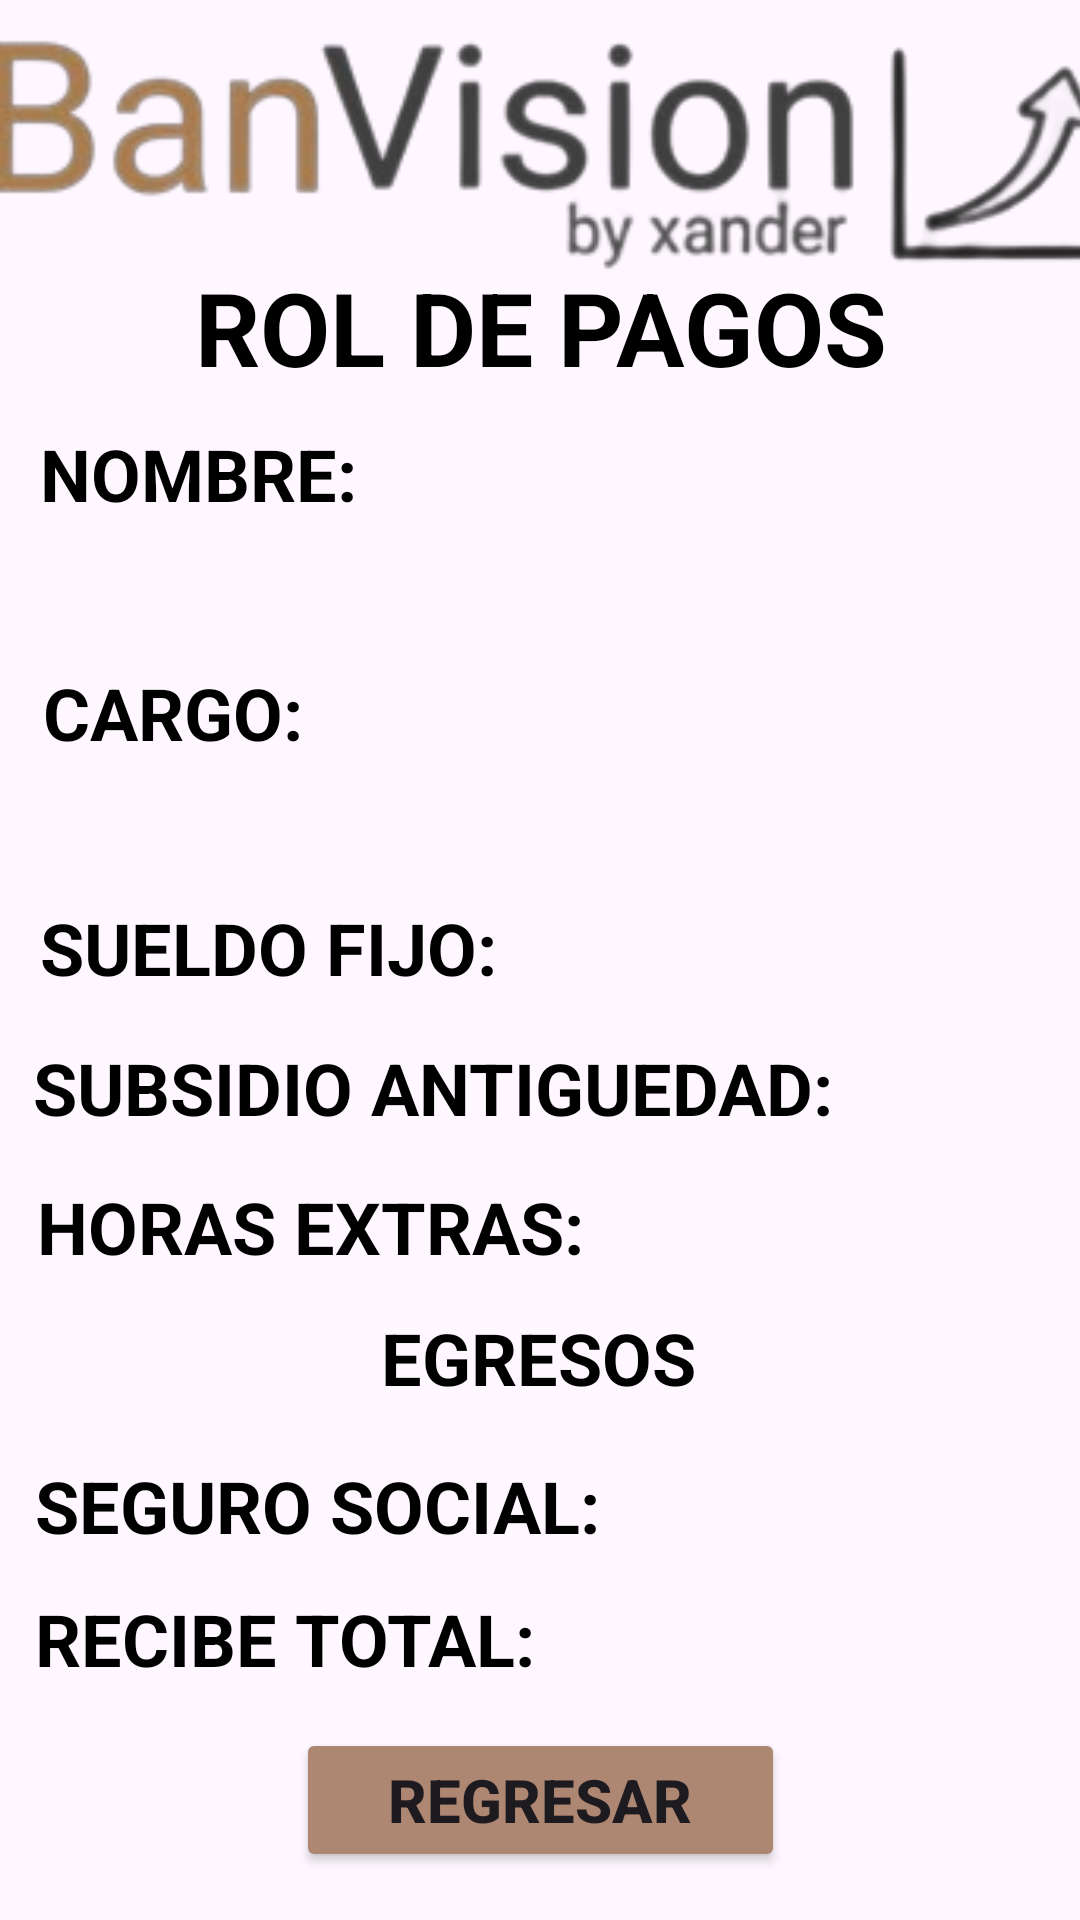

Here is an Android app screen rendered from its layout file. Give the layout XML and the strings, colors and styles it references.
<!-- AndroidManifest.xml: application theme Theme.RolDePagos -->
<!-- res/layout/activity_muestra_rol.xml -->
<?xml version="1.0" encoding="utf-8"?>
<androidx.constraintlayout.widget.ConstraintLayout xmlns:android="http://schemas.android.com/apk/res/android"
    xmlns:app="http://schemas.android.com/apk/res-auto"
    xmlns:tools="http://schemas.android.com/tools"
    android:layout_width="match_parent"
    android:layout_height="match_parent"
    android:background="@drawable/_6981926_rm222batch3_kul_13"
    tools:context=".MuestraRol">

    <TextView
        android:id="@+id/textView18"
        android:layout_width="174dp"
        android:layout_height="39dp"
        android:text="EGRESOS"
        android:textAlignment="center"
        android:textAllCaps="false"
        android:textColor="#000000"
        android:textSize="24sp"
        android:textStyle="bold"
        app:layout_constraintBottom_toBottomOf="parent"
        app:layout_constraintEnd_toEndOf="parent"
        app:layout_constraintHorizontal_bias="0.497"
        app:layout_constraintStart_toStartOf="parent"
        app:layout_constraintTop_toTopOf="parent"
        app:layout_constraintVertical_bias="0.726" />

    <TextView
        android:id="@+id/textView8"
        android:layout_width="wrap_content"
        android:layout_height="wrap_content"
        android:text="NOMBRE:"
        android:textAllCaps="false"
        android:textColor="#000000"
        android:textSize="24sp"
        android:textStyle="bold"
        app:layout_constraintBottom_toBottomOf="parent"
        app:layout_constraintEnd_toEndOf="parent"
        app:layout_constraintHorizontal_bias="0.052"
        app:layout_constraintStart_toStartOf="parent"
        app:layout_constraintTop_toTopOf="parent"
        app:layout_constraintVertical_bias="0.233" />

    <TextView
        android:id="@+id/tvNombreCompleto"
        android:layout_width="384dp"
        android:layout_height="32dp"
        android:textAllCaps="false"
        android:textColor="#000000"
        android:textSize="24sp"
        app:layout_constraintBottom_toBottomOf="parent"
        app:layout_constraintEnd_toEndOf="parent"
        app:layout_constraintHorizontal_bias="0.592"
        app:layout_constraintStart_toStartOf="parent"
        app:layout_constraintTop_toTopOf="parent"
        app:layout_constraintVertical_bias="0.296"
        tools:text="NOMBRE COMPLETO" />

    <TextView
        android:id="@+id/textView10"
        android:layout_width="wrap_content"
        android:layout_height="wrap_content"
        android:text="CARGO:"
        android:textAllCaps="false"
        android:textColor="#000000"
        android:textSize="24sp"
        android:textStyle="bold"
        app:layout_constraintBottom_toBottomOf="parent"
        app:layout_constraintEnd_toEndOf="parent"
        app:layout_constraintHorizontal_bias="0.052"
        app:layout_constraintStart_toStartOf="parent"
        app:layout_constraintTop_toTopOf="parent"
        app:layout_constraintVertical_bias="0.364" />

    <TextView
        android:id="@+id/tvCargo"
        android:layout_width="384dp"
        android:layout_height="32dp"
        android:textAllCaps="false"
        android:textColor="#000000"
        android:textSize="24sp"
        app:layout_constraintBottom_toBottomOf="parent"
        app:layout_constraintEnd_toEndOf="parent"
        app:layout_constraintHorizontal_bias="0.592"
        app:layout_constraintStart_toStartOf="parent"
        app:layout_constraintTop_toTopOf="parent"
        app:layout_constraintVertical_bias="0.429"
        tools:text="CARGO" />

    <TextView
        android:id="@+id/textView12"
        android:layout_width="wrap_content"
        android:layout_height="wrap_content"
        android:text="SUELDO FIJO:"
        android:textAllCaps="false"
        android:textColor="#000000"
        android:textSize="24sp"
        android:textStyle="bold"
        app:layout_constraintBottom_toBottomOf="parent"
        app:layout_constraintEnd_toEndOf="parent"
        app:layout_constraintHorizontal_bias="0.065"
        app:layout_constraintStart_toStartOf="parent"
        app:layout_constraintTop_toTopOf="parent"
        app:layout_constraintVertical_bias="0.493" />

    <TextView
        android:id="@+id/textView14"
        android:layout_width="wrap_content"
        android:layout_height="wrap_content"
        android:text="SUBSIDIO ANTIGUEDAD:"
        android:textAllCaps="false"
        android:textColor="#000000"
        android:textSize="24sp"
        android:textStyle="bold"
        app:layout_constraintBottom_toBottomOf="parent"
        app:layout_constraintEnd_toEndOf="parent"
        app:layout_constraintHorizontal_bias="0.118"
        app:layout_constraintStart_toStartOf="parent"
        app:layout_constraintTop_toTopOf="parent"
        app:layout_constraintVertical_bias="0.57" />

    <TextView
        android:id="@+id/textView16"
        android:layout_width="wrap_content"
        android:layout_height="wrap_content"
        android:text="HORAS EXTRAS:"
        android:textAllCaps="false"
        android:textColor="#000000"
        android:textSize="24sp"
        android:textStyle="bold"
        app:layout_constraintBottom_toBottomOf="parent"
        app:layout_constraintEnd_toEndOf="parent"
        app:layout_constraintHorizontal_bias="0.069"
        app:layout_constraintStart_toStartOf="parent"
        app:layout_constraintTop_toTopOf="parent"
        app:layout_constraintVertical_bias="0.646" />

    <TextView
        android:id="@+id/textView19"
        android:layout_width="wrap_content"
        android:layout_height="wrap_content"
        android:text="SEGURO SOCIAL:"
        android:textAllCaps="false"
        android:textColor="#000000"
        android:textSize="24sp"
        android:textStyle="bold"
        app:layout_constraintBottom_toBottomOf="parent"
        app:layout_constraintEnd_toEndOf="parent"
        app:layout_constraintHorizontal_bias="0.067"
        app:layout_constraintStart_toStartOf="parent"
        app:layout_constraintTop_toTopOf="parent"
        app:layout_constraintVertical_bias="0.799" />

    <TextView
        android:id="@+id/textView21"
        android:layout_width="wrap_content"
        android:layout_height="wrap_content"
        android:text="RECIBE TOTAL:"
        android:textAllCaps="false"
        android:textColor="#000000"
        android:textSize="24sp"
        android:textStyle="bold"
        app:layout_constraintBottom_toBottomOf="parent"
        app:layout_constraintEnd_toEndOf="parent"
        app:layout_constraintHorizontal_bias="0.06"
        app:layout_constraintStart_toStartOf="parent"
        app:layout_constraintTop_toTopOf="parent"
        app:layout_constraintVertical_bias="0.872" />

    <TextView
        android:id="@+id/textView7"
        android:layout_width="wrap_content"
        android:layout_height="wrap_content"
        android:text="ROL DE PAGOS"
        android:textAllCaps="false"
        android:textColor="#000000"
        android:textSize="34sp"
        android:textStyle="bold"
        app:layout_constraintBottom_toBottomOf="parent"
        app:layout_constraintEnd_toEndOf="parent"
        app:layout_constraintHorizontal_bias="0.502"
        app:layout_constraintStart_toStartOf="parent"
        app:layout_constraintTop_toTopOf="parent"
        app:layout_constraintVertical_bias="0.145" />

    <TextView
        android:id="@+id/tvSubsidioAnti"
        android:layout_width="102dp"
        android:layout_height="34dp"
        android:textAllCaps="false"
        android:textColor="#000000"
        android:textSize="24sp"
        app:layout_constraintBottom_toBottomOf="parent"
        app:layout_constraintEnd_toEndOf="parent"
        app:layout_constraintHorizontal_bias="0.964"
        app:layout_constraintStart_toStartOf="parent"
        app:layout_constraintTop_toTopOf="parent"
        app:layout_constraintVertical_bias="0.571"
        tools:text="SUBSAN" />

    <TextView
        android:id="@+id/tvHorasExtra"
        android:layout_width="102dp"
        android:layout_height="34dp"
        android:textAllCaps="false"
        android:textColor="#000000"
        android:textSize="24sp"
        app:layout_constraintBottom_toBottomOf="parent"
        app:layout_constraintEnd_toEndOf="parent"
        app:layout_constraintHorizontal_bias="0.964"
        app:layout_constraintStart_toStartOf="parent"
        app:layout_constraintTop_toTopOf="parent"
        app:layout_constraintVertical_bias="0.647"
        tools:text="HRSEX" />

    <TextView
        android:id="@+id/tvSeguroSocial"
        android:layout_width="177dp"
        android:layout_height="33dp"
        android:textAllCaps="false"
        android:textColor="#000000"
        android:textSize="24sp"
        app:layout_constraintBottom_toBottomOf="parent"
        app:layout_constraintEnd_toEndOf="parent"
        app:layout_constraintHorizontal_bias="0.964"
        app:layout_constraintStart_toStartOf="parent"
        app:layout_constraintTop_toTopOf="parent"
        app:layout_constraintVertical_bias="0.8"
        tools:text="SEGSOC" />

    <TextView
        android:id="@+id/tvTotal"
        android:layout_width="190dp"
        android:layout_height="31dp"
        android:textAllCaps="false"
        android:textColor="#000000"
        android:textSize="24sp"
        app:layout_constraintBottom_toBottomOf="parent"
        app:layout_constraintEnd_toEndOf="parent"
        app:layout_constraintHorizontal_bias="0.953"
        app:layout_constraintStart_toStartOf="parent"
        app:layout_constraintTop_toTopOf="parent"
        app:layout_constraintVertical_bias="0.873"
        tools:text="RECITOT" />

    <TextView
        android:id="@+id/tvSueldoFijo"
        android:layout_width="102dp"
        android:layout_height="34dp"
        android:textAllCaps="false"
        android:textColor="#000000"
        android:textSize="24sp"
        app:layout_constraintBottom_toBottomOf="parent"
        app:layout_constraintEnd_toEndOf="parent"
        app:layout_constraintHorizontal_bias="0.964"
        app:layout_constraintStart_toStartOf="parent"
        app:layout_constraintTop_toTopOf="parent"
        app:layout_constraintVertical_bias="0.494"
        tools:text="SFIJO" />

    <ImageView
        android:id="@+id/imageView2"
        android:layout_width="407dp"
        android:layout_height="98dp"
        app:layout_constraintBottom_toBottomOf="parent"
        app:layout_constraintEnd_toEndOf="parent"
        app:layout_constraintStart_toStartOf="parent"
        app:layout_constraintTop_toTopOf="parent"
        app:layout_constraintVertical_bias="0.0"
        app:srcCompat="@drawable/logo_1_banco_removebg_preview" />

    <Button
        android:id="@+id/btregresa"
        android:layout_width="163dp"
        android:layout_height="48dp"
        android:layout_marginBottom="16dp"
        android:backgroundTint="#AE8772"
        android:text="REGRESAR"
        android:textSize="20sp"
        android:textStyle="bold"
        app:layout_constraintBottom_toBottomOf="parent"
        app:layout_constraintEnd_toEndOf="parent"
        app:layout_constraintStart_toStartOf="parent" />
</androidx.constraintlayout.widget.ConstraintLayout>
<!-- resources referenced by this layout -->
<resources>
  <!-- drawable logo_1_banco_removebg_preview: png bitmap (drawable, 23028 bytes) -->
  <style name="Theme.RolDePagos" parent="Base.Theme.RolDePagos" />
  <style name="Base.Theme.RolDePagos" parent="Theme.Material3.DayNight.NoActionBar">
          
          
      </style>
</resources>
